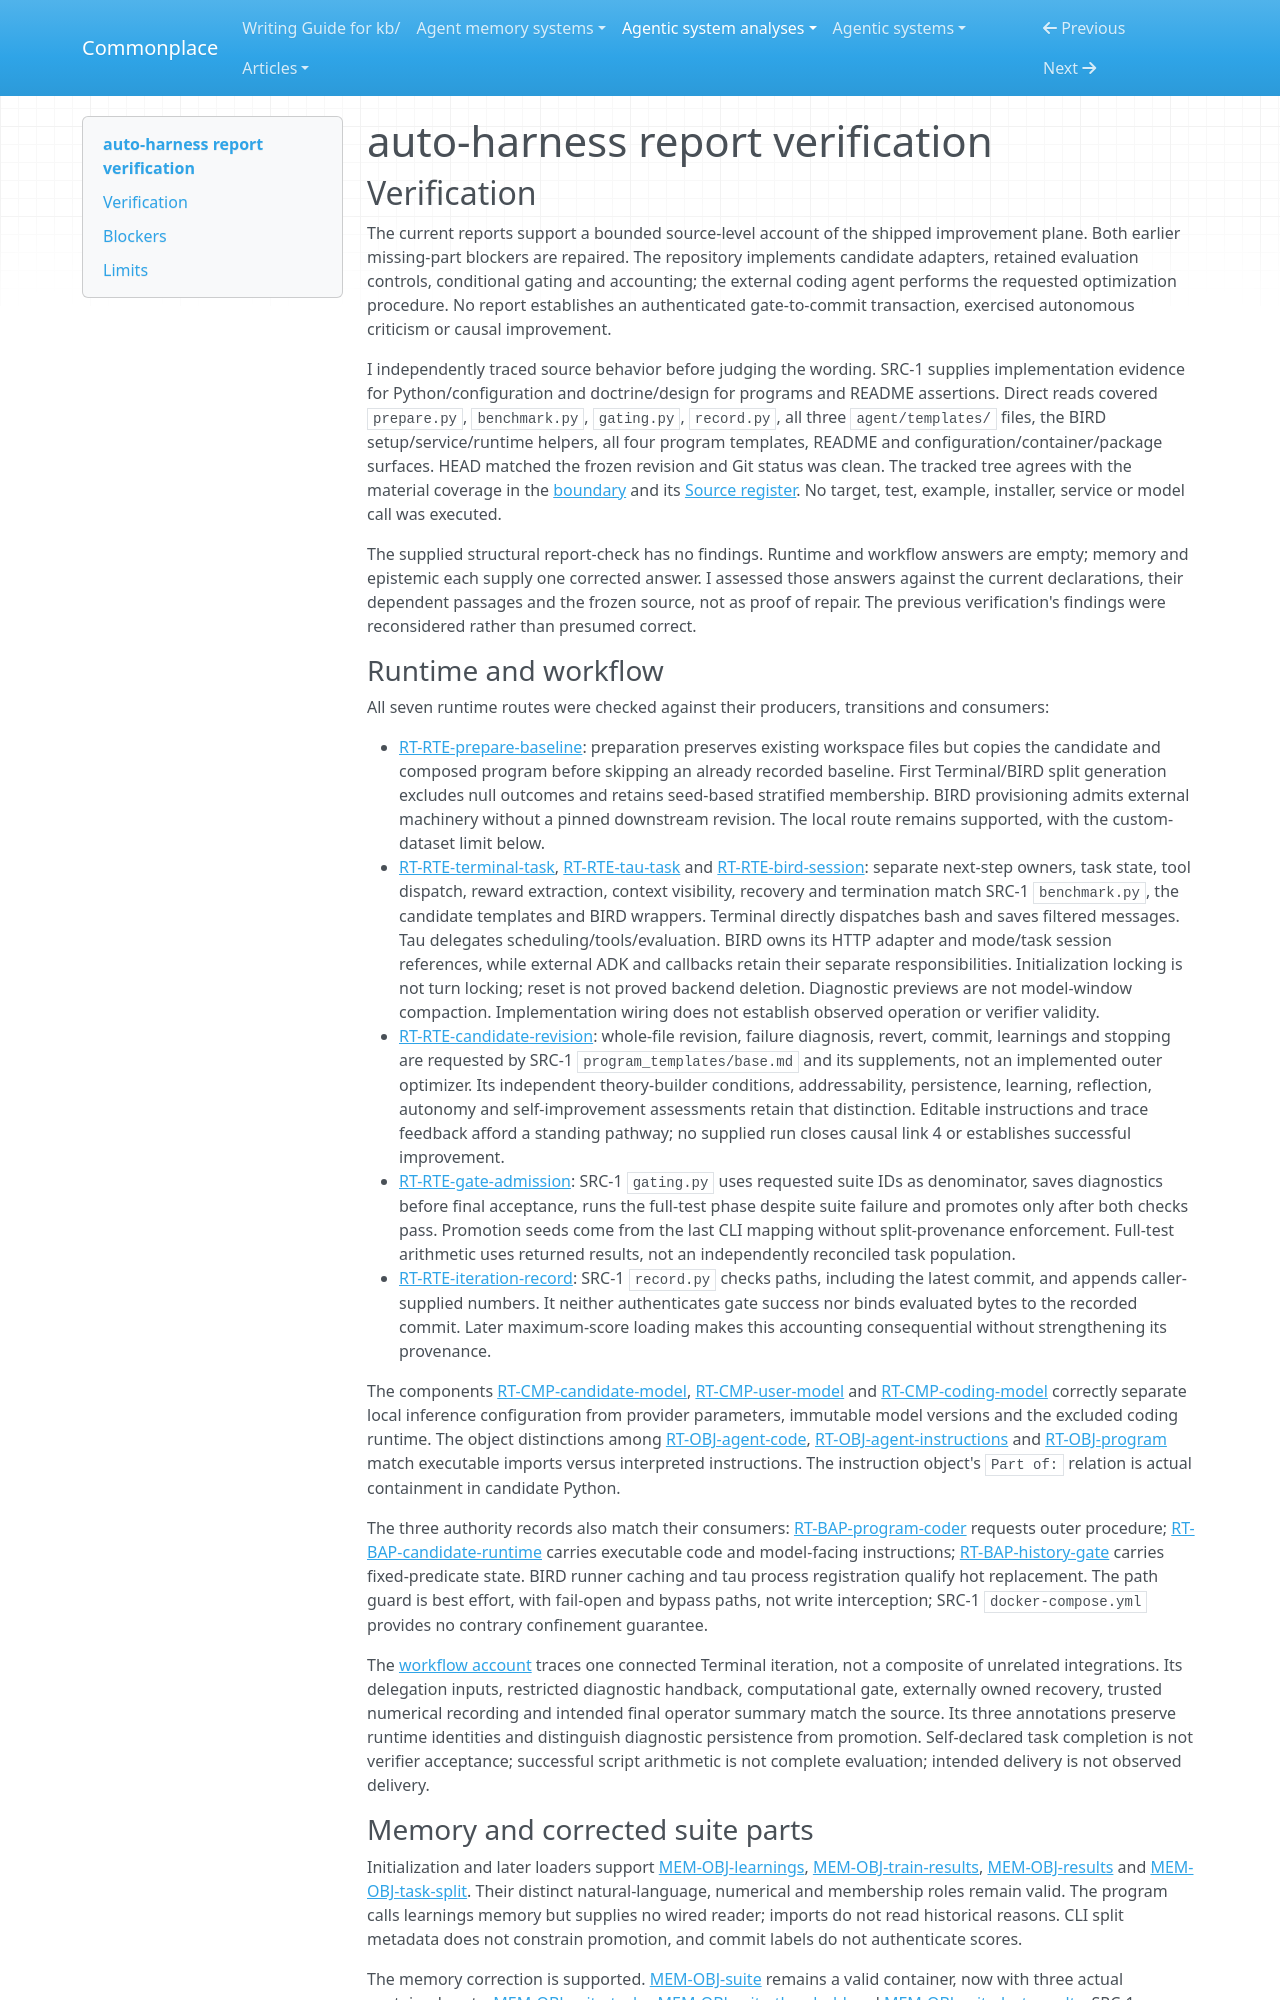

repository: zby/commonplace · page: agentic-system-analyses/retained/neosigmaai--auto-harness/report-verification/index.html · generator: mkdocs

---
type: agentic-system-analyses/types/agentic-system-verification.md
description: "Independent report verification of auto-harness's shipped improvement plane at the frozen Git boundary."
run-id: AAS-2026-10-15-auto-harness-92303e444cb2-01
reviewed-boundary: "52360dbbeb8cea8886d90778e634a145c51da735"
---

# auto-harness report verification

## Verification

The current reports support a bounded source-level account of the shipped improvement plane. Both earlier missing-part blockers are repaired. The repository implements candidate adapters, retained evaluation controls, conditional gating and accounting; the external coding agent performs the requested optimization procedure. No report establishes an authenticated gate-to-commit transaction, exercised autonomous criticism or causal improvement.

I independently traced source behavior before judging the wording. SRC-1 supplies implementation evidence for Python/configuration and doctrine/design for programs and README assertions. Direct reads covered `prepare.py`, `benchmark.py`, `gating.py`, `record.py`, all three `agent/templates/` files, the BIRD setup/service/runtime helpers, all four program templates, README and configuration/container/package surfaces. HEAD matched the frozen revision and Git status was clean. The tracked tree agrees with the material coverage in the [boundary](boundary.md#boundary-and-evidence) and its [Source register](boundary.md#source-register). No target, test, example, installer, service or model call was executed.

The supplied structural report-check has no findings. Runtime and workflow answers are empty; memory and epistemic each supply one corrected answer. I assessed those answers against the current declarations, their dependent passages and the frozen source, not as proof of repair. The previous verification's findings were reconsidered rather than presumed correct.

### Runtime and workflow

All seven runtime routes were checked against their producers, transitions and consumers:

- [RT-RTE-prepare-baseline](runtime.md#rt-rte-prepare-baseline): preparation preserves existing workspace files but copies the candidate and composed program before skipping an already recorded baseline. First Terminal/BIRD split generation excludes null outcomes and retains seed-based stratified membership. BIRD provisioning admits external machinery without a pinned downstream revision. The local route remains supported, with the custom-dataset limit below.
- [RT-RTE-terminal-task](runtime.md#rt-rte-terminal-task), [RT-RTE-tau-task](runtime.md#rt-rte-tau-task) and [RT-RTE-bird-session](runtime.md#rt-rte-bird-session): separate next-step owners, task state, tool dispatch, reward extraction, context visibility, recovery and termination match SRC-1 `benchmark.py`, the candidate templates and BIRD wrappers. Terminal directly dispatches bash and saves filtered messages. Tau delegates scheduling/tools/evaluation. BIRD owns its HTTP adapter and mode/task session references, while external ADK and callbacks retain their separate responsibilities. Initialization locking is not turn locking; reset is not proved backend deletion. Diagnostic previews are not model-window compaction. Implementation wiring does not establish observed operation or verifier validity.
- [RT-RTE-candidate-revision](runtime.md#rt-rte-candidate-revision): whole-file revision, failure diagnosis, revert, commit, learnings and stopping are requested by SRC-1 `program_templates/base.md` and its supplements, not an implemented outer optimizer. Its independent theory-builder conditions, addressability, persistence, learning, reflection, autonomy and self-improvement assessments retain that distinction. Editable instructions and trace feedback afford a standing pathway; no supplied run closes causal link 4 or establishes successful improvement.
- [RT-RTE-gate-admission](runtime.md#rt-rte-gate-admission): SRC-1 `gating.py` uses requested suite IDs as denominator, saves diagnostics before final acceptance, runs the full-test phase despite suite failure and promotes only after both checks pass. Promotion seeds come from the last CLI mapping without split-provenance enforcement. Full-test arithmetic uses returned results, not an independently reconciled task population.
- [RT-RTE-iteration-record](runtime.md#rt-rte-iteration-record): SRC-1 `record.py` checks paths, including the latest commit, and appends caller-supplied numbers. It neither authenticates gate success nor binds evaluated bytes to the recorded commit. Later maximum-score loading makes this accounting consequential without strengthening its provenance.

The components [RT-CMP-candidate-model](runtime.md#rt-cmp-candidate-model), [RT-CMP-user-model](runtime.md#rt-cmp-user-model) and [RT-CMP-coding-model](runtime.md#rt-cmp-coding-model) correctly separate local inference configuration from provider parameters, immutable model versions and the excluded coding runtime. The object distinctions among [RT-OBJ-agent-code](runtime.md#rt-obj-agent-code), [RT-OBJ-agent-instructions](runtime.md#rt-obj-agent-instructions) and [RT-OBJ-program](runtime.md#rt-obj-program) match executable imports versus interpreted instructions. The instruction object's `Part of:` relation is actual containment in candidate Python.

The three authority records also match their consumers: [RT-BAP-program-coder](runtime.md#rt-bap-program-coder) requests outer procedure; [RT-BAP-candidate-runtime](runtime.md#rt-bap-candidate-runtime) carries executable code and model-facing instructions; [RT-BAP-history-gate](runtime.md#rt-bap-history-gate) carries fixed-predicate state. BIRD runner caching and tau process registration qualify hot replacement. The path guard is best effort, with fail-open and bypass paths, not write interception; SRC-1 `docker-compose.yml` provides no contrary confinement guarantee.

The [workflow account](workflow.md#workflow-account) traces one connected Terminal iteration, not a composite of unrelated integrations. Its delegation inputs, restricted diagnostic handback, computational gate, externally owned recovery, trusted numerical recording and intended final operator summary match the source. Its three annotations preserve runtime identities and distinguish diagnostic persistence from promotion. Self-declared task completion is not verifier acceptance; successful script arithmetic is not complete evaluation; intended delivery is not observed delivery.
